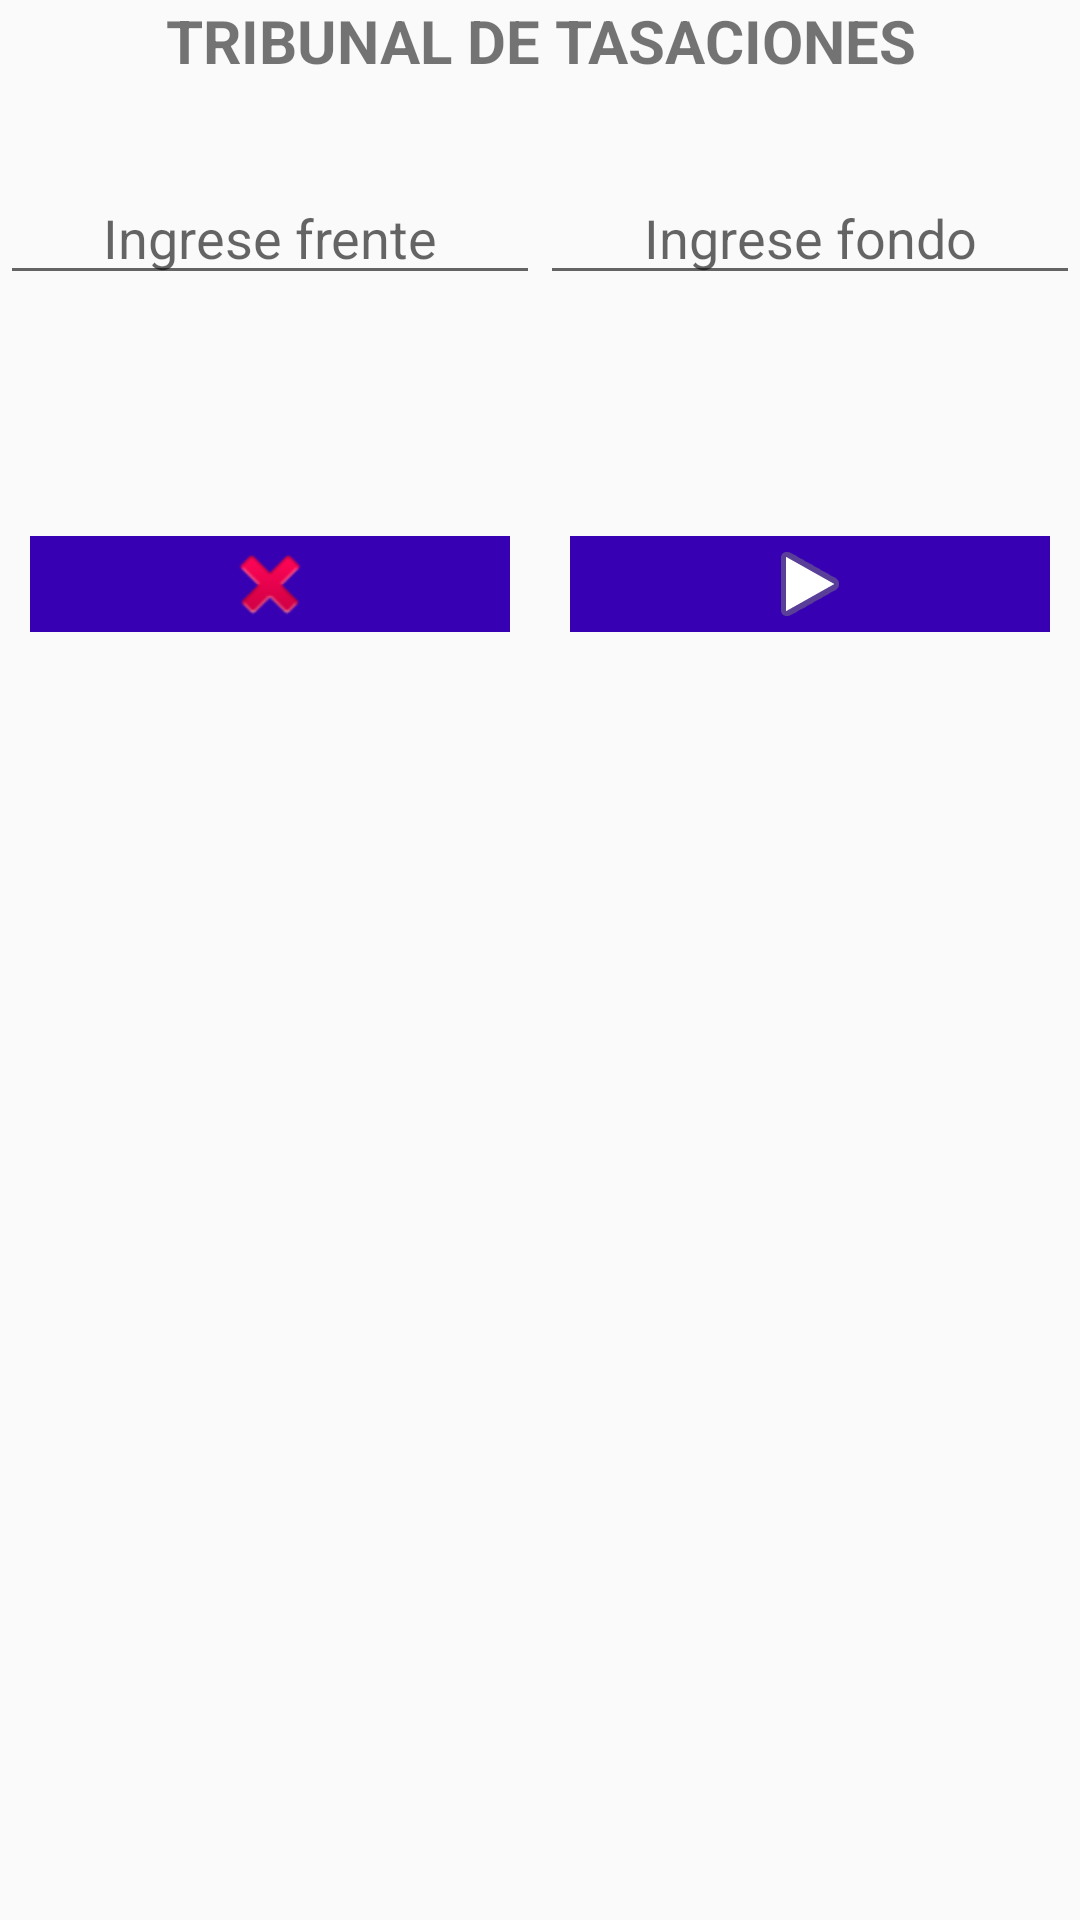

This screen was rendered from an Android layout file. Write that file and the resources it references.
<!-- AndroidManifest.xml: application theme AppTheme -->
<!-- res/layout/fragment_tribunal_tasaciones.xml -->
<LinearLayout xmlns:android="http://schemas.android.com/apk/res/android"
    xmlns:tools="http://schemas.android.com/tools"
    android:layout_width="match_parent"
    android:layout_height="match_parent"
    android:layout_marginTop="80dp"
    android:orientation="vertical"
    tools:context=".fragments.TableTribunalTasaciones">

    <LinearLayout
        android:layout_width="match_parent"
        android:layout_height="wrap_content">

        <TextView
            android:layout_width="match_parent"
            android:layout_height="wrap_content"
            android:gravity="center"
            android:text="@string/tribunal_tasaciones_fragment"
            android:textSize="20dp"
            android:textStyle="bold" />

    </LinearLayout>

    <LinearLayout
        android:layout_width="match_parent"
        android:layout_height="wrap_content"
        android:layout_marginTop="30dp"
        android:orientation="horizontal">

        <EditText
            android:id="@+id/editTextX"
            android:layout_width="match_parent"
            android:layout_height="wrap_content"
            android:layout_weight="1"
            android:gravity="center"
            android:hint="Ingrese frente"
            android:inputType="numberDecimal" />

        <EditText
            android:id="@+id/editTextY"
            android:layout_width="match_parent"
            android:layout_height="wrap_content"
            android:layout_weight="1"
            android:gravity="center"
            android:hint="Ingrese fondo"
            android:inputType="number" />

    </LinearLayout>

    <LinearLayout
        android:layout_width="match_parent"
        android:layout_height="wrap_content"
        android:orientation="vertical"
        android:layout_marginTop="20dp">
        <TextView
            android:id="@+id/textViewError"
            android:layout_width="match_parent"
            android:layout_height="wrap_content"
            android:gravity="center"
            android:visibility="gone"
            android:textColor="#FF0000"
            android:textSize="15dp"/>
        <TextView
            android:id="@+id/textViewResultado"
            android:layout_width="match_parent"
            android:layout_height="wrap_content"
            android:gravity="center"
            android:textSize="30dp"
            android:textStyle="bold" />
    </LinearLayout>

    <LinearLayout
        android:layout_width="match_parent"
        android:layout_height="wrap_content"
        android:layout_marginTop="10dp"
        android:orientation="horizontal">

        <ImageButton
            android:id="@+id/clean"
            android:layout_width="wrap_content"
            android:layout_height="wrap_content"
            android:layout_weight="1"
            android:layout_margin="@dimen/button_margin"
            android:background="@color/colorPrimaryDark"
            android:src="@android:drawable/ic_delete" />

        <ImageButton
            android:id="@+id/start"
            android:layout_weight="1"
            android:layout_margin="@dimen/button_margin"
            android:background="@color/colorPrimaryDark"
            android:layout_width="wrap_content"
            android:layout_height="wrap_content"
            android:src="@android:drawable/ic_media_play"/>

    </LinearLayout>
</LinearLayout>
<!-- resources referenced by this layout -->
<resources>
  <dimen name="button_margin">10dp</dimen>
  <string name="tribunal_tasaciones_fragment">TRIBUNAL DE TASACIONES</string>
  <style name="AppTheme" parent="Theme.AppCompat.Light.DarkActionBar">
          
          <item name="colorPrimary">@color/colorPrimary</item>
          <item name="colorPrimaryDark">@color/colorPrimaryDark</item>
          <item name="colorAccent">@color/colorAccent</item>
      </style>
  <!-- not gathered from this repository: default colours our renderer supplied (Android Studio template values) -->
  <color name="colorPrimary">#FF6200EE</color>
  <color name="colorPrimaryDark">#FF3700B3</color>
  <color name="colorAccent">#FF03DAC5</color>
</resources>
